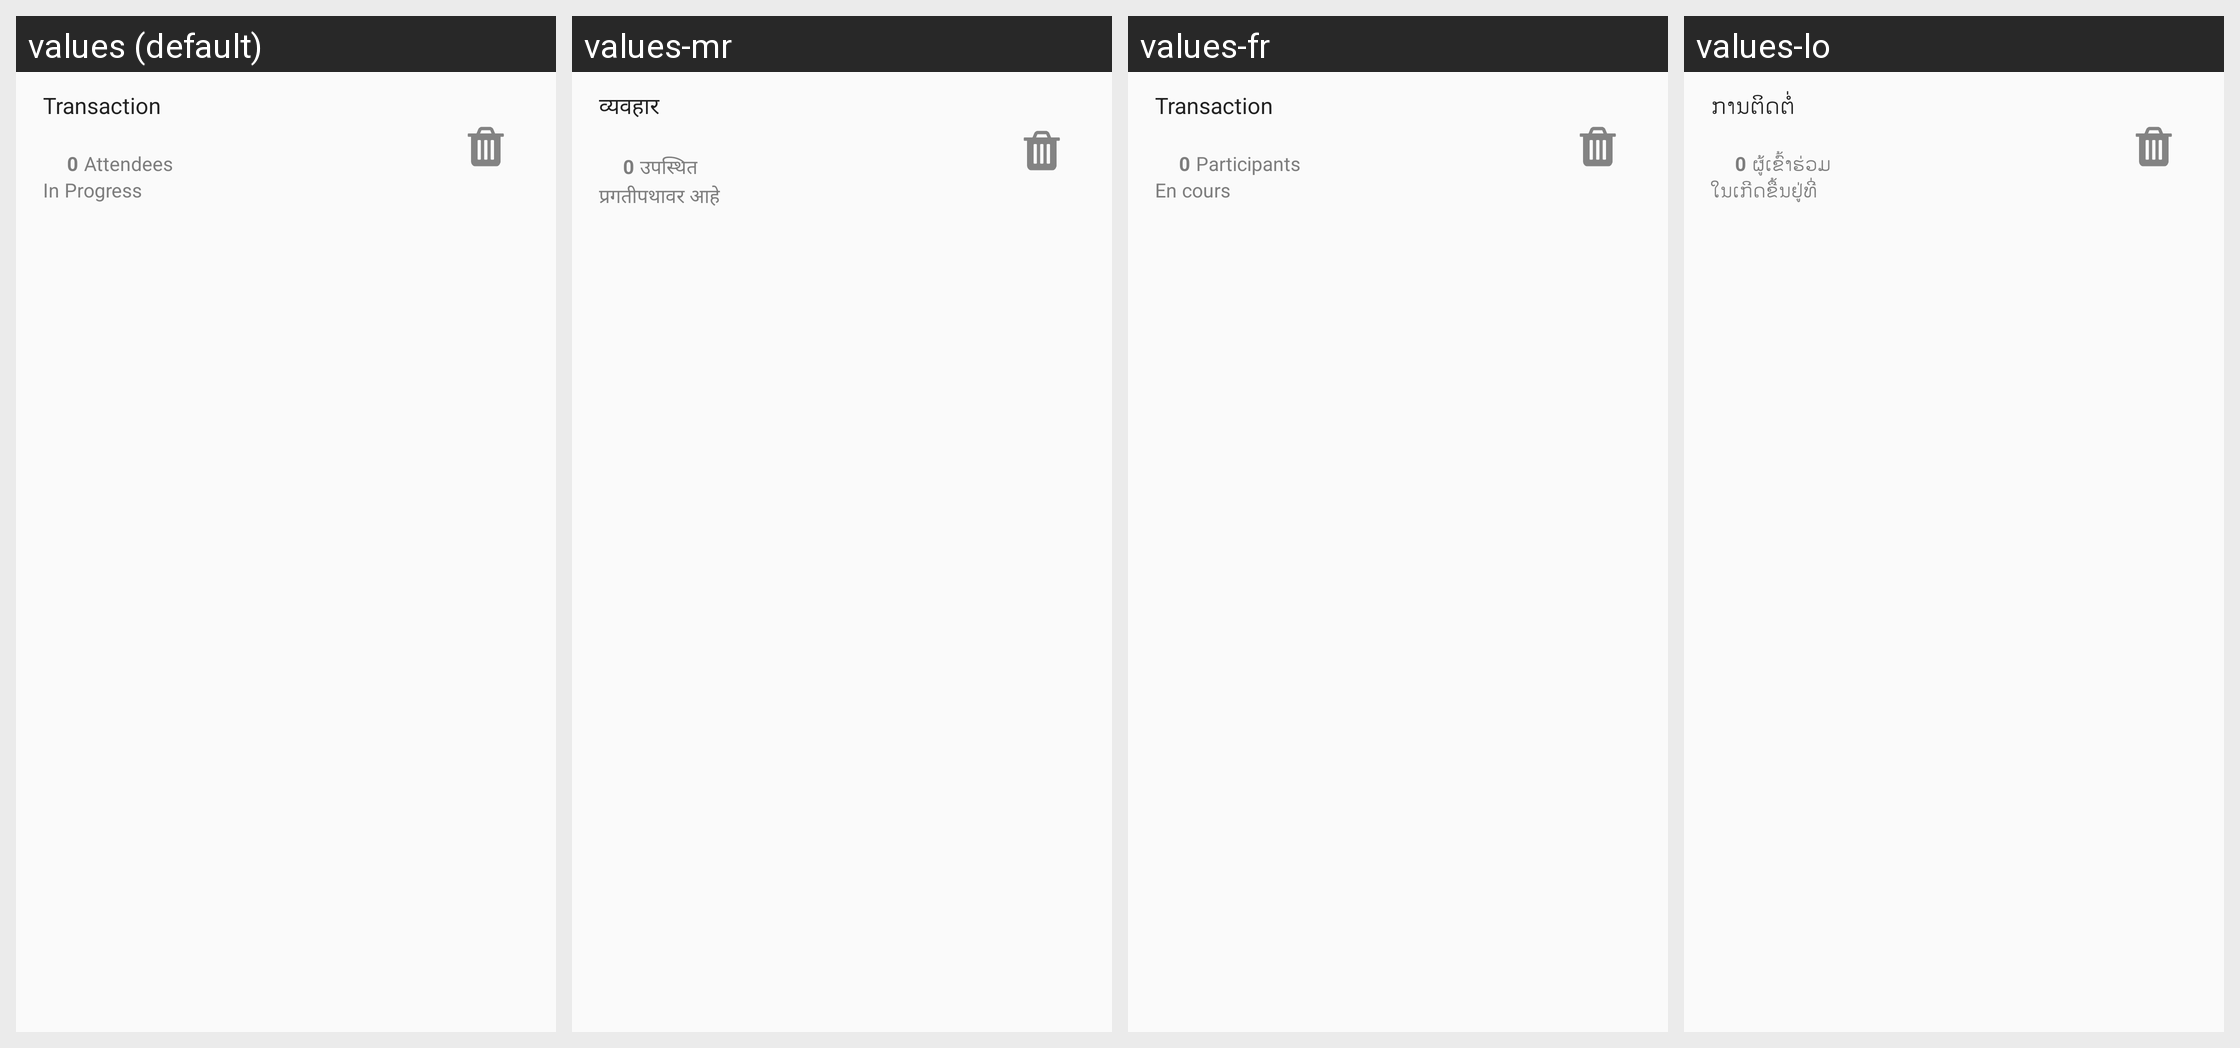

For this localized Android screen grid, give each drawn string resource with its value in every locale shown.
Android screen res/layout/listview_trainingrecords_list.xml rendered under 4 locales, left to right: values (default), values-mr, values-fr, values-lo. Device: Nexus 5 (rendered at 1080×1920; each locale shown at half size, 540×960, under a caption strip naming it); theme AppCompactTheme.
Other locales in the repository, not shown: values-es, values-id, values-in, values-pt, values-th, values-tr, values-vi.
Strings drawn on this screen, with the default value and each locale's value (text and hints the layout hard-codes, and strings that could not be matched under every locale, appear in the picture but are not listed):

Transaction_default
  values: Transaction
  values-mr: व्यवहार
  values-fr: Transaction
  values-lo: ການຕິດຕໍ່

Attendees
  values: Attendees
  values-mr: उपस्थित
  values-fr: Participants
  values-lo: ຜູ້ເຂົ້າຮ່ວມ

item_in_progress
  values: In Progress
  values-mr: प्रगतीपथावर आहे
  values-fr: En cours
  values-lo: ໃນ​ເກີດ​ຂື້ນ​ຢູ່​ທີ່
